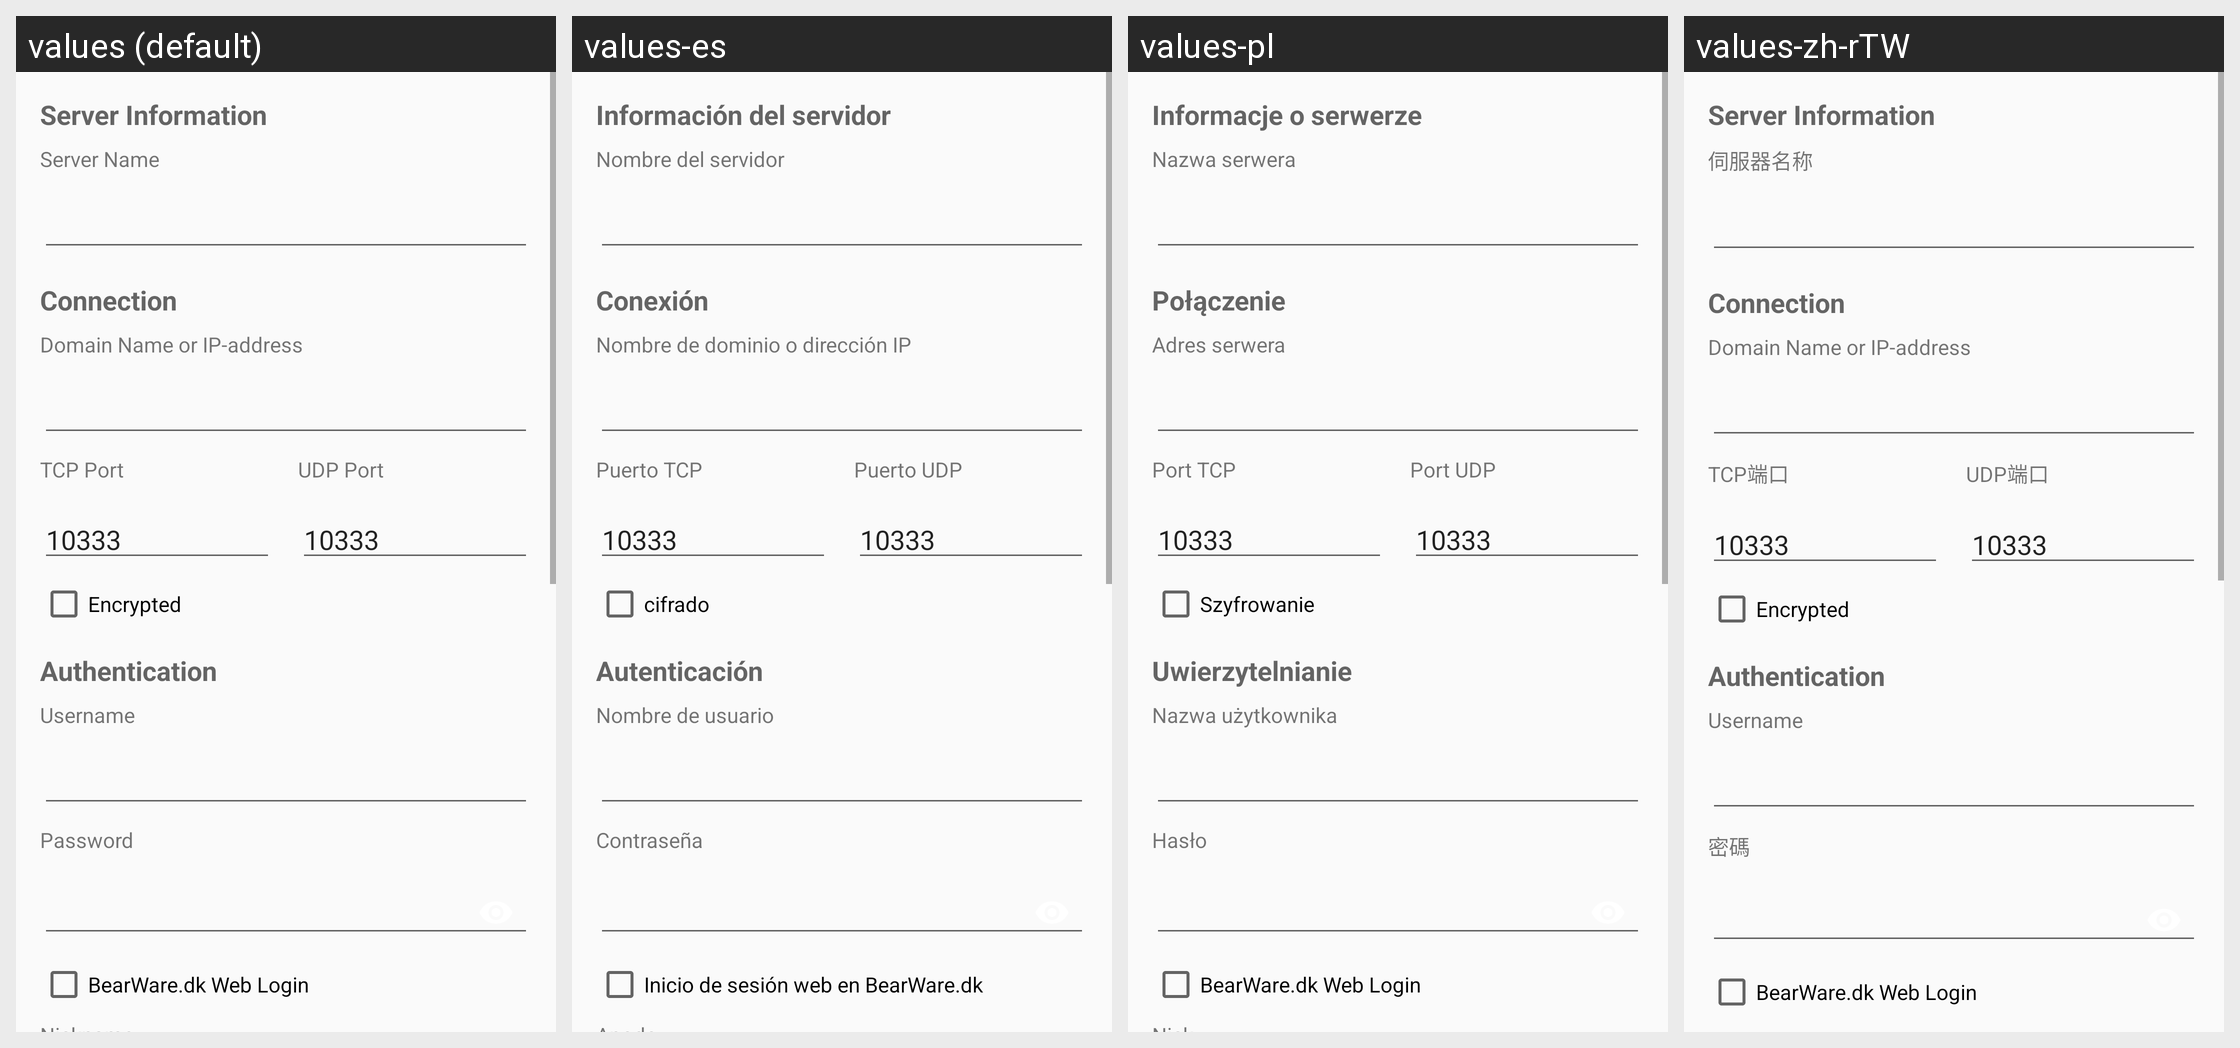

The Android screen above is rendered under several locales of the same app. Produce the string resources it draws, with the default and per-locale values.
Android screen res/layout/activity_server_entry.xml rendered under 4 locales, left to right: values (default), values-es, values-pl, values-zh-rTW. Device: Nexus 5 (rendered at 1080×1920; each locale shown at half size, 540×960, under a caption strip naming it); theme AppTheme.
Other locales in the repository, not shown: values-ar, values-ar-rIQ, values-bg, values-es-rES, values-fa, values-in, values-pt, values-pt-rBR, values-pt-rPT, values-ru, values-zh-rCN.
Strings drawn on this screen, with the default value and each locale's value (text and hints the layout hard-codes, and strings that could not be matched under every locale, appear in the picture but are not listed):

pref_title_server_info
  values: Server Information
  values-es: Información del servidor
  values-pl: Informacje o serwerze
  values-zh-rTW: Server Information

pref_title_server_name
  values: Server Name
  values-es: Nombre del servidor
  values-pl: Nazwa serwera
  values-zh-rTW: 伺服器名称

pref_title_server_connection
  values: Connection
  values-es: Conexión
  values-pl: Połączenie
  values-zh-rTW: Connection

pref_title_server_address
  values: Domain Name or IP-address
  values-es: Nombre de dominio o dirección IP
  values-pl: Adres serwera
  values-zh-rTW: Domain Name or IP-address

pref_title_tcp_port
  values: TCP Port
  values-es: Puerto TCP
  values-pl: Port TCP
  values-zh-rTW: TCP端口

default_port
  values: 10333
  values-es: 10333
  values-pl: 10333
  values-zh-rTW: 10333

pref_title_udp_port
  values: UDP Port
  values-es: Puerto UDP
  values-pl: Port UDP
  values-zh-rTW: UDP端口

pref_title_encription
  values: Encrypted
  values-es: cifrado
  values-pl: Szyfrowanie
  values-zh-rTW: Encrypted

pref_title_authentication
  values: Authentication
  values-es: Autenticación
  values-pl: Uwierzytelnianie
  values-zh-rTW: Authentication

pref_title_username
  values: Username
  values-es: Nombre de usuario
  values-pl: Nazwa użytkownika
  values-zh-rTW: Username

pref_title_password
  values: Password
  values-es: Contraseña
  values-pl: Hasło
  values-zh-rTW: 密碼

pref_title_bearware
  values: BearWare.dk Web Login
  values-es: Inicio de sesión web en BearWare.dk
  values-pl: BearWare.dk Web Login
  values-zh-rTW: BearWare.dk Web Login
